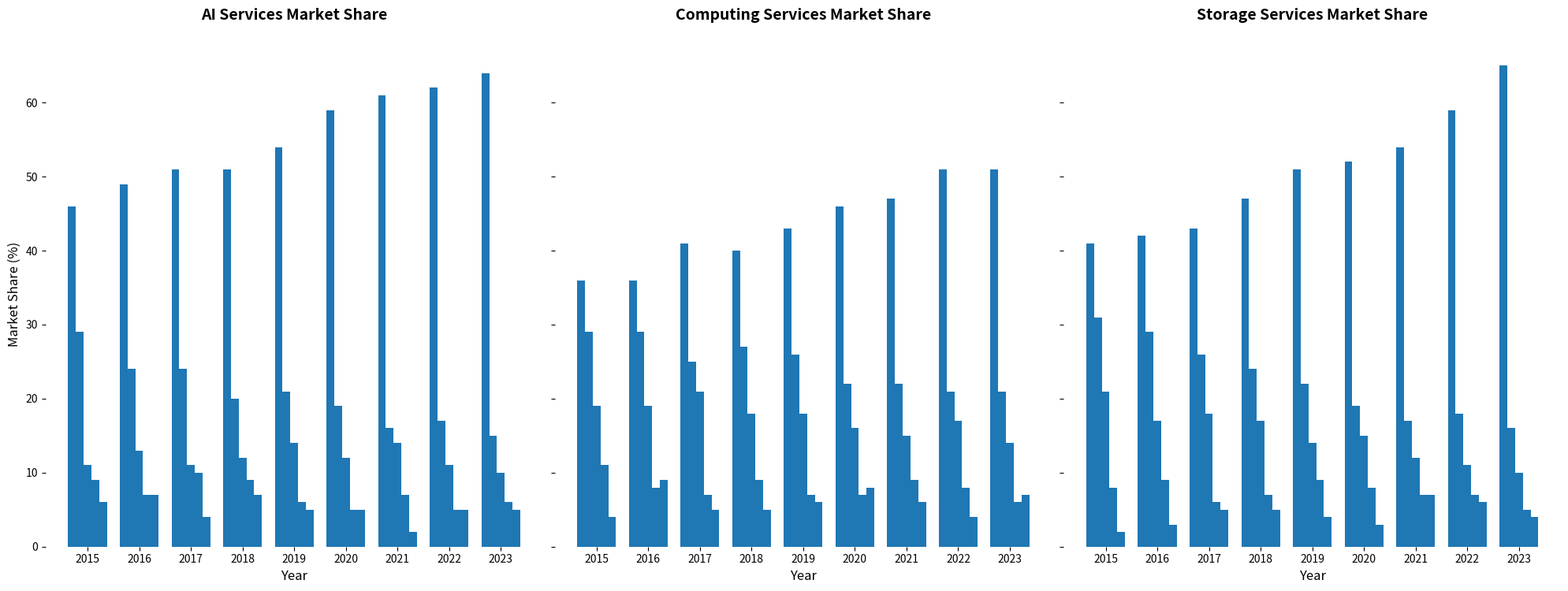

Write Python code to recreate this figure.
import matplotlib.pyplot as plt
import numpy as np

years = np.arange(2015, 2024)
companies = ['TechCorp', 'CloudInc', 'DataSolutions', 'NetServices', 'AIInnovators']

storage_share = np.array([
    [41, 42, 43, 47, 51, 52, 54, 59, 65],
    [31, 29, 26, 24, 22, 19, 17, 18, 16],
    [21, 17, 18, 17, 14, 15, 12, 11, 10],
    [8, 9, 6, 7, 9, 8, 7, 7, 5],
    [2, 3, 5, 5, 4, 3, 7, 6, 4]
])

computing_share = np.array([
    [36, 36, 41, 40, 43, 46, 47, 51, 51],
    [29, 29, 25, 27, 26, 22, 22, 21, 21],
    [19, 19, 21, 18, 18, 16, 15, 17, 14],
    [11, 8, 7, 9, 7, 7, 9, 8, 6],
    [4, 9, 5, 5, 6, 8, 6, 4, 7]
])

ai_services_share = np.array([
    [46, 49, 51, 51, 54, 59, 61, 62, 64],
    [29, 24, 24, 20, 21, 19, 16, 17, 15],
    [11, 13, 11, 12, 14, 12, 14, 11, 10],
    [9, 7, 10, 9, 6, 5, 7, 5, 6],
    [6, 7, 4, 7, 5, 5, 2, 5, 5]
])

fig, axes = plt.subplots(nrows=1, ncols=3, figsize=(20, 8), sharey=True)

titles = ['AI Services Market Share', 'Computing Services Market Share', 'Storage Services Market Share']
market_share_data = [ai_services_share, computing_share, storage_share]

color = '#1f77b4'

for ax, data, title in zip(axes, market_share_data, titles):
    bar_width = 0.15
    x_indexes = np.arange(len(years))
    
    for i, company in enumerate(companies):
        ax.bar(x_indexes + i * bar_width, data[i], width=bar_width, color=color)
    
    ax.set_xlabel('Year', fontsize=12)
    ax.set_title(title, fontsize=14, fontweight='bold', pad=20)
    ax.set_xticks(x_indexes + bar_width * 2)
    ax.set_xticklabels(years)
    ax.spines['top'].set_visible(False)
    ax.spines['right'].set_visible(False)
    ax.spines['left'].set_visible(False)
    ax.spines['bottom'].set_visible(False)

axes[0].set_ylabel('Market Share (%)', fontsize=12)

plt.tight_layout(rect=[0, 0, 1, 0.95])
plt.show()
